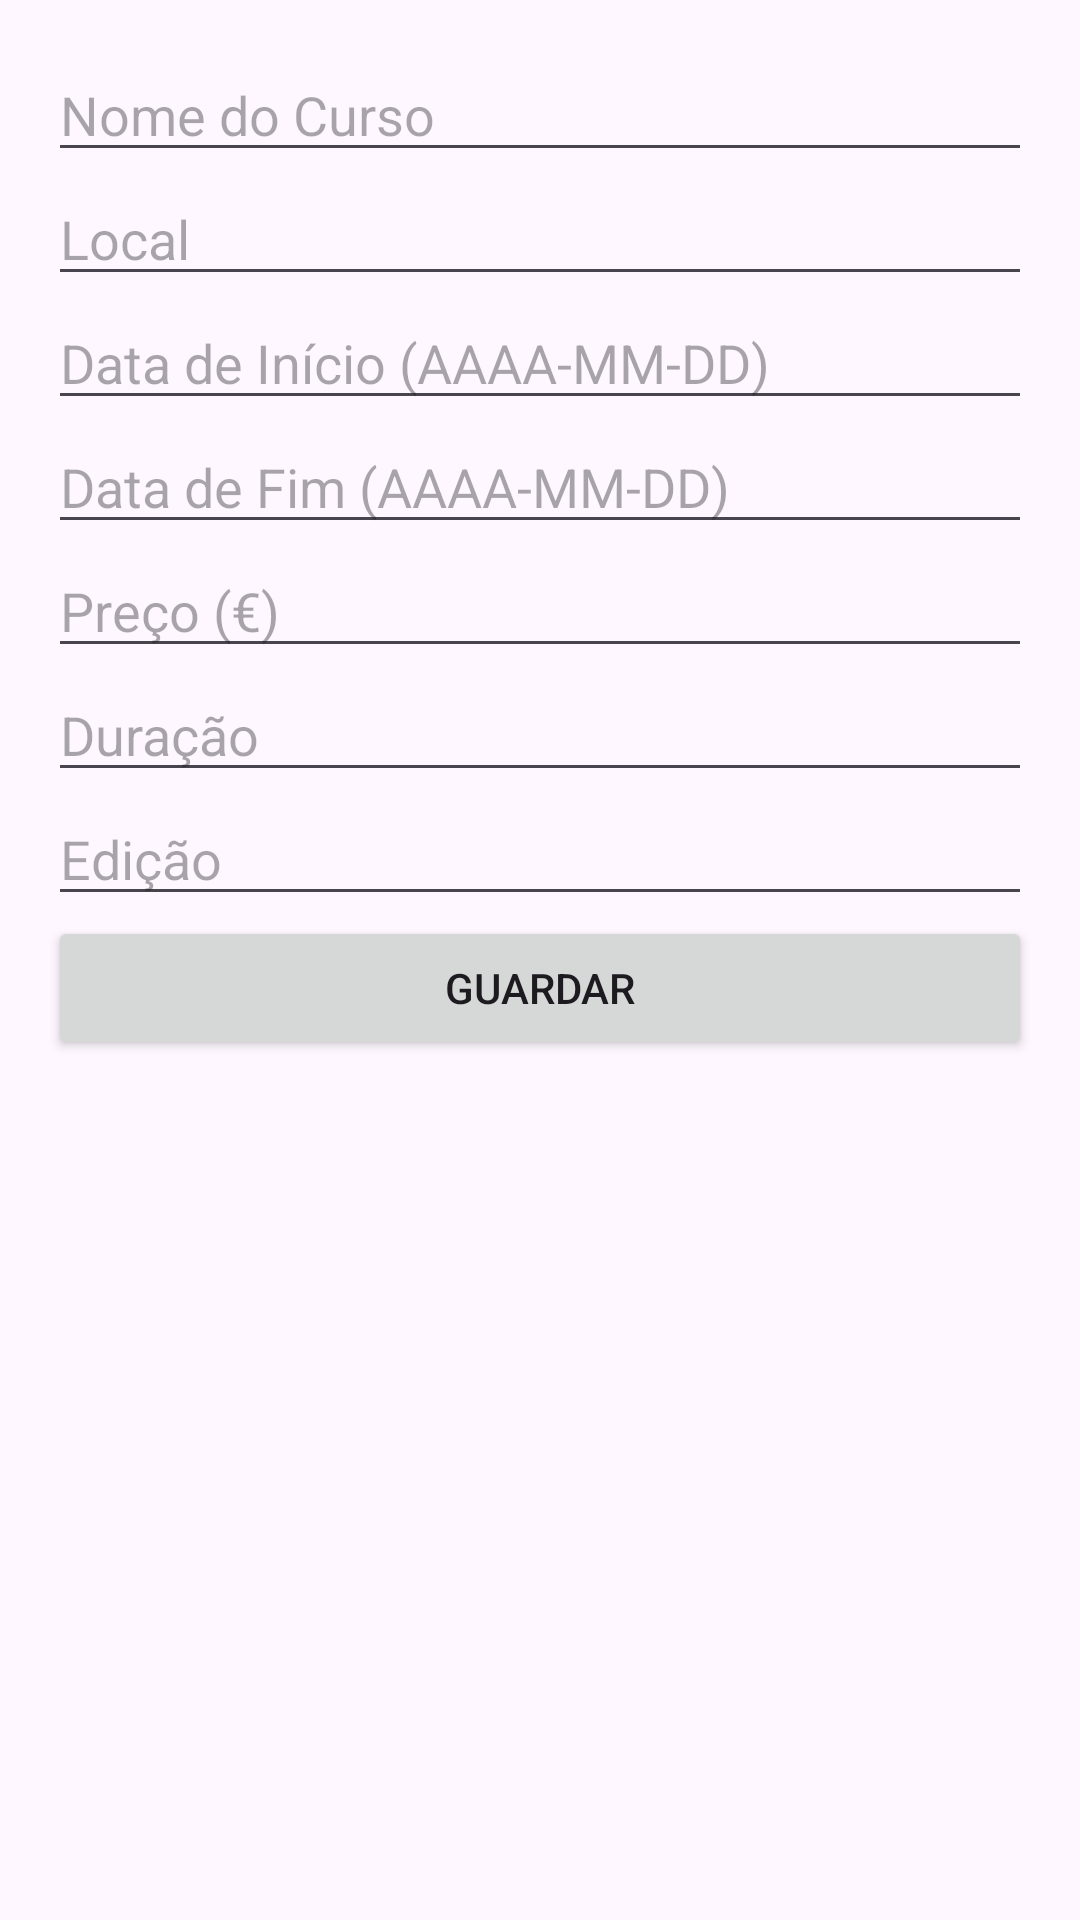

Write the Android layout XML for this screen, with the resource values it uses.
<!-- AndroidManifest.xml: application theme Theme.TP_MOB_TiagoCardona -->
<!-- res/layout/activity_form_curso.xml -->
<?xml version="1.0" encoding="utf-8"?>
<ScrollView xmlns:android="http://schemas.android.com/apk/res/android"
    android:layout_width="match_parent"
    android:layout_height="match_parent"
    android:padding="16dp">

    <LinearLayout
        android:orientation="vertical"
        android:layout_width="match_parent"
        android:layout_height="wrap_content">

        <EditText
            android:id="@+id/edtNome"
            android:layout_width="match_parent"
            android:layout_height="wrap_content"
            android:hint="Nome do Curso" />

        <EditText
            android:id="@+id/edtLocal"
            android:layout_width="match_parent"
            android:layout_height="wrap_content"
            android:hint="Local" />

        <EditText
            android:id="@+id/edtDataInicio"
            android:layout_width="match_parent"
            android:layout_height="wrap_content"
            android:hint="Data de Início (AAAA-MM-DD)"
            android:focusable="false"
            android:clickable="true" />

        <EditText
            android:id="@+id/edtDataFim"
            android:layout_width="match_parent"
            android:layout_height="wrap_content"
            android:hint="Data de Fim (AAAA-MM-DD)"
            android:focusable="false"
            android:clickable="true" />

        <EditText
            android:id="@+id/edtPreco"
            android:layout_width="match_parent"
            android:layout_height="wrap_content"
            android:hint="Preço (€)"
            android:inputType="numberDecimal" />

        <EditText
            android:id="@+id/edtDuracao"
            android:layout_width="match_parent"
            android:layout_height="wrap_content"
            android:hint="Duração" />

        <EditText
            android:id="@+id/edtEdicao"
            android:layout_width="match_parent"
            android:layout_height="wrap_content"
            android:hint="Edição" />

        <Button
            android:id="@+id/btnGuardar"
            android:layout_width="match_parent"
            android:layout_height="wrap_content"
            android:text="Guardar" />
    </LinearLayout>
</ScrollView>
<!-- resources referenced by this layout -->
<resources>
  <style name="Theme.TP_MOB_TiagoCardona" parent="Base.Theme.TP_MOB_TiagoCardona" />
  <style name="Base.Theme.TP_MOB_TiagoCardona" parent="Theme.Material3.DayNight.NoActionBar">
          
          
      </style>
</resources>
